Dataset: Split_Data_Reorg (GitHub, cherie-dips/MLPR_Project). Classes: pH 5 enzymatic, pH 5 hydrolytic, pH 6 enzymatic, pH 6 hydrolytic, pH 7 enzymatic, pH 7 hydrolytic, pH 8 enzymatic, pH 8 hydrolytic.

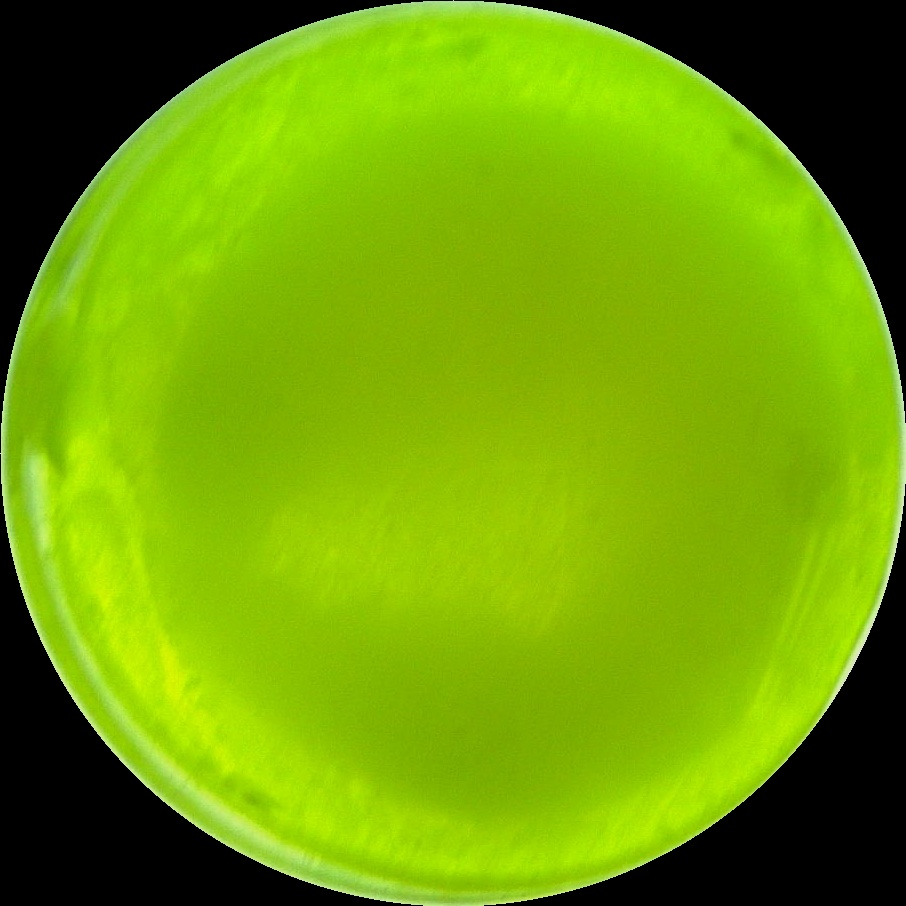
Label: pH 7 enzymatic

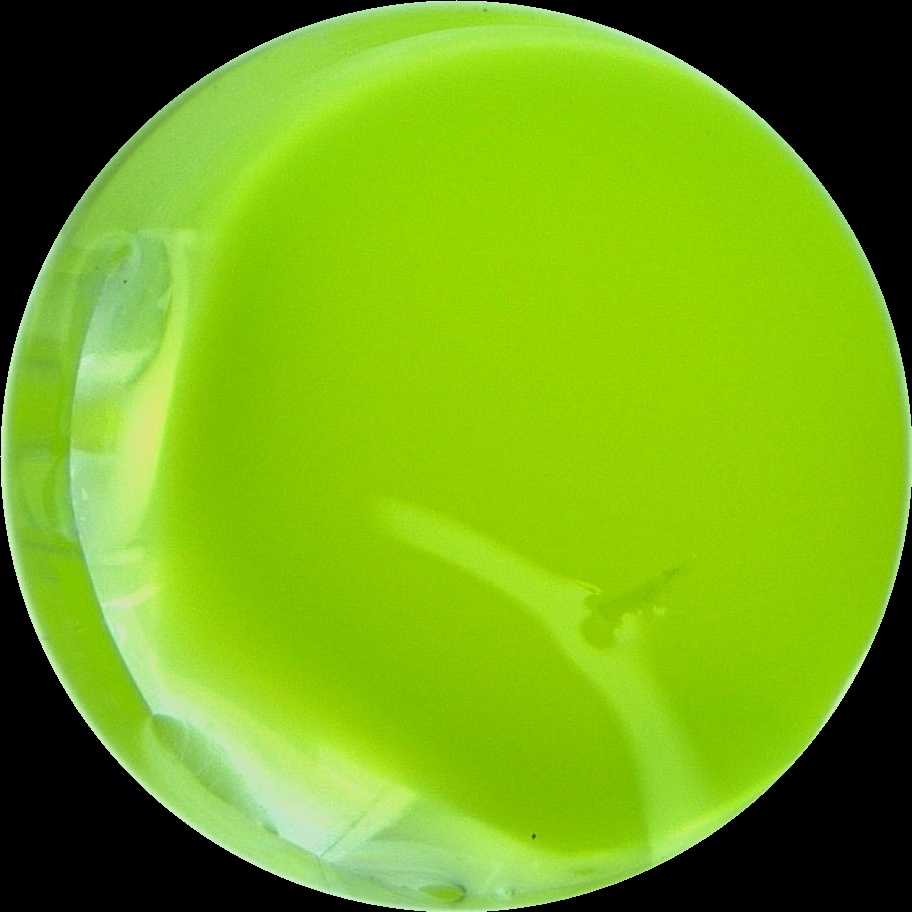
Label: pH 5 enzymatic

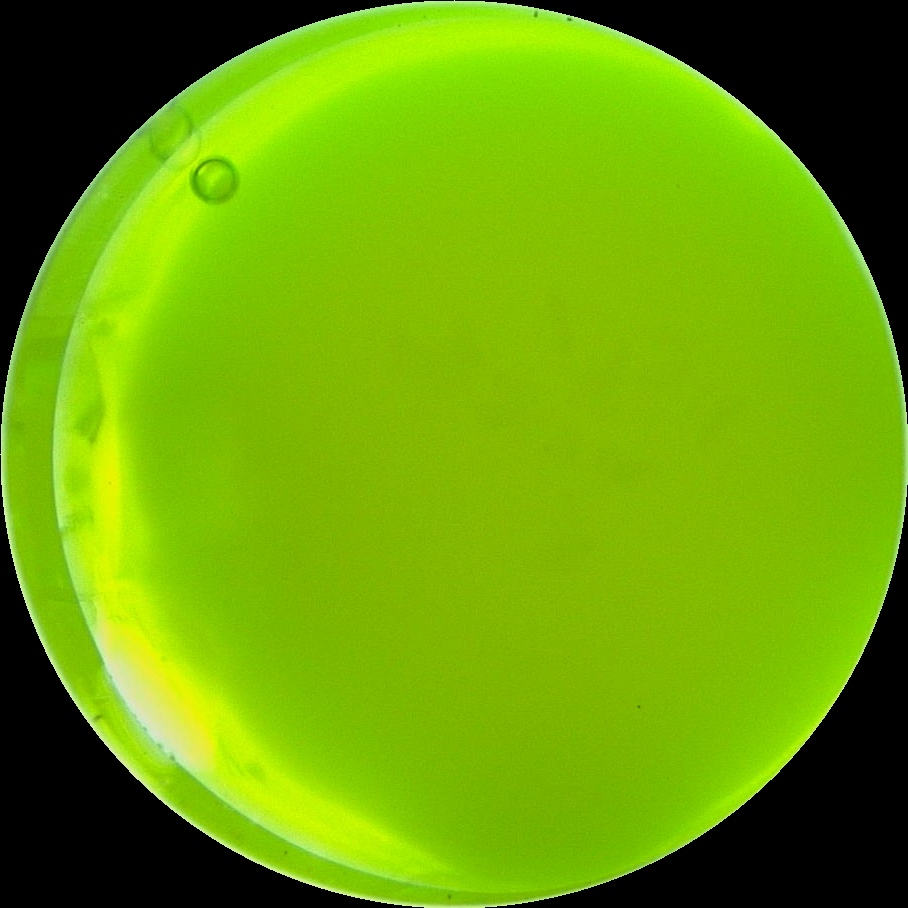
Label: pH 6 enzymatic

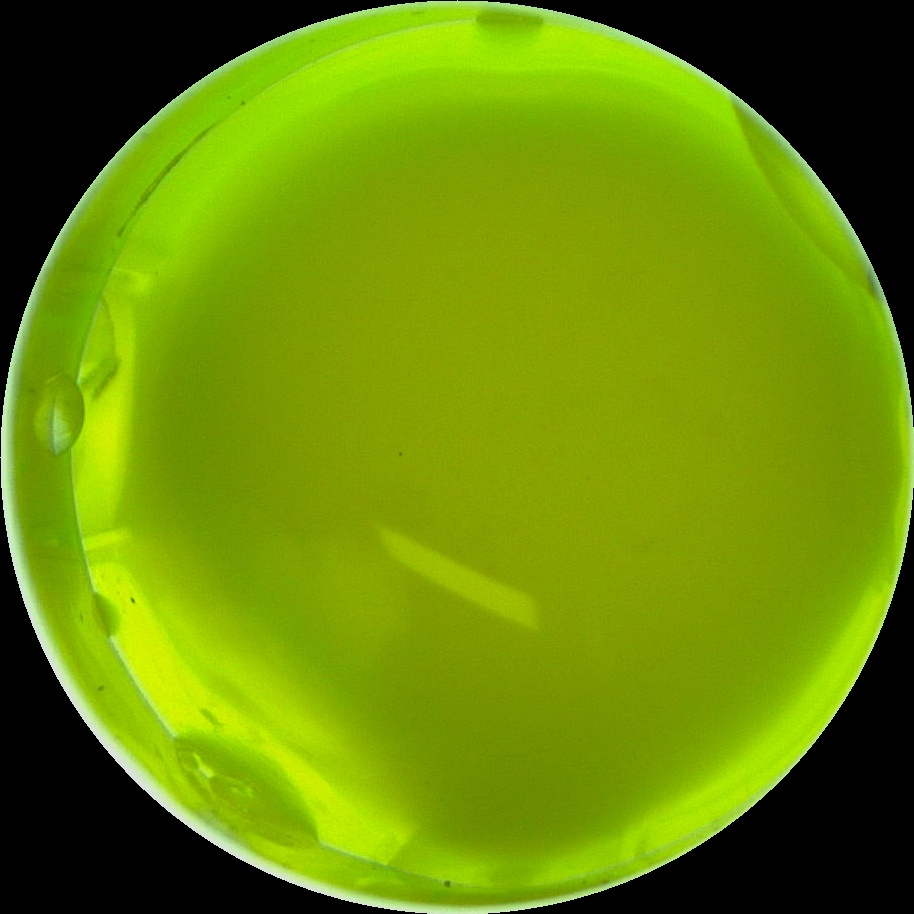
Label: pH 8 enzymatic

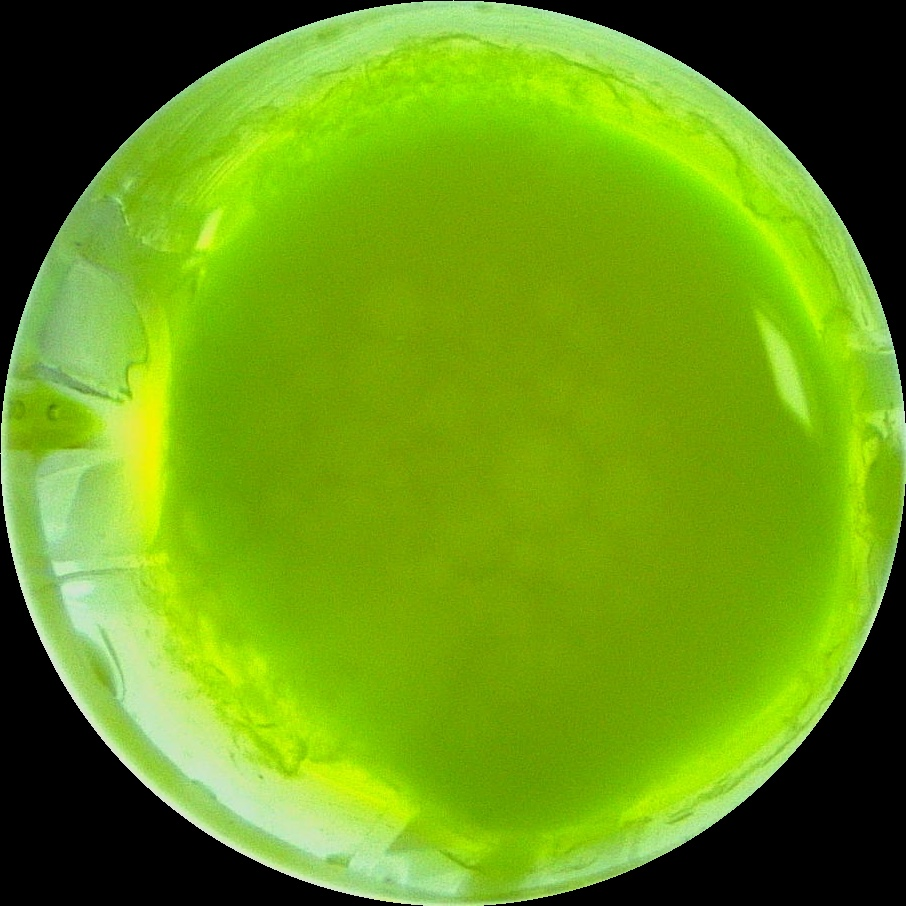
Label: pH 7 hydrolytic

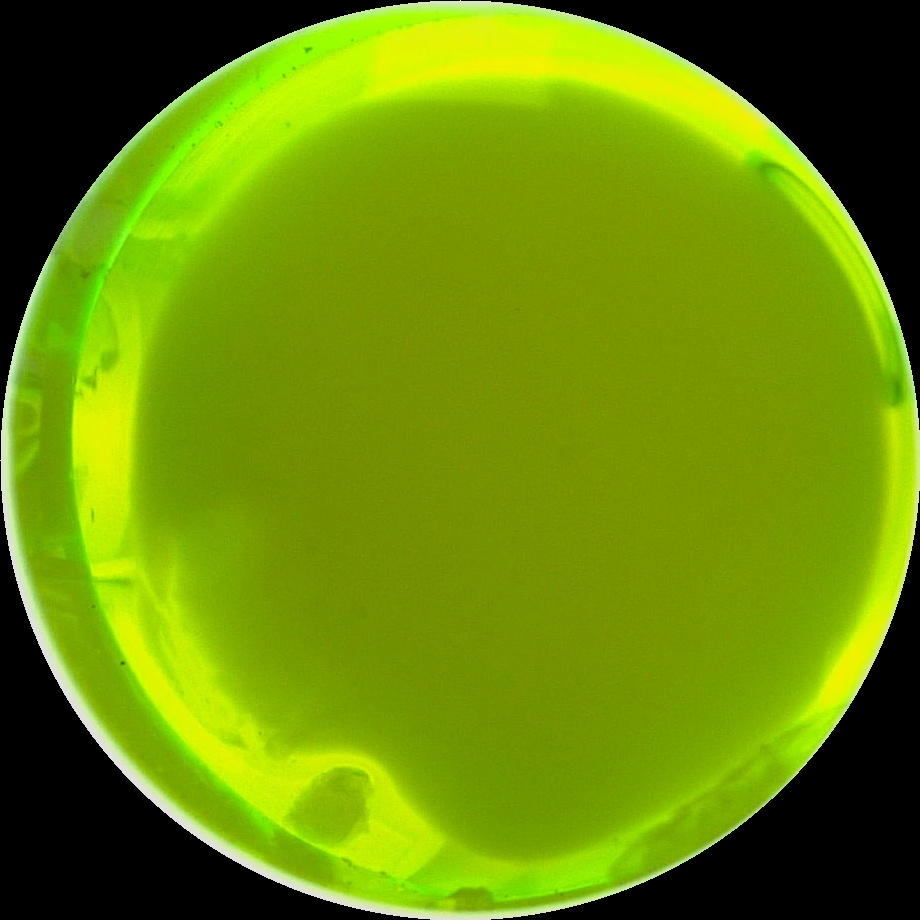
Label: pH 8 hydrolytic
